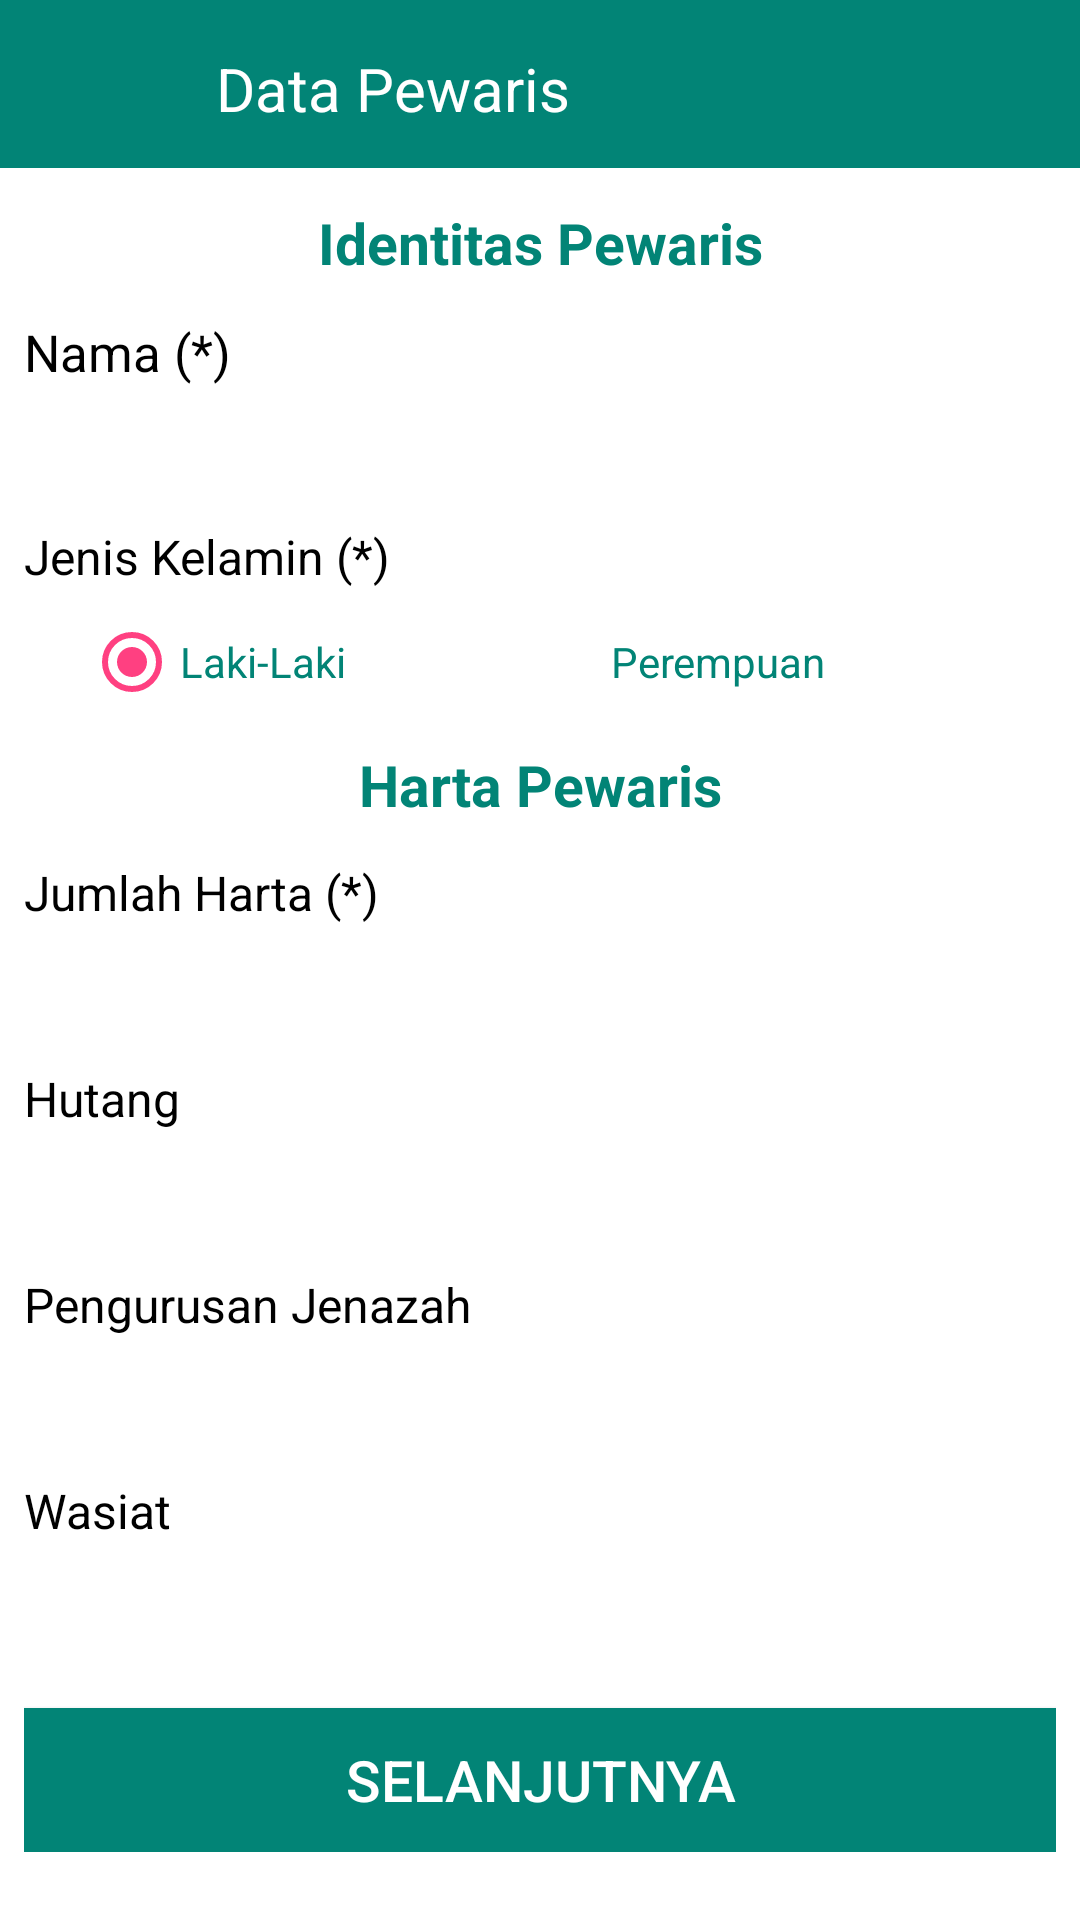

Write the Android layout XML for this screen, with the resource values it uses.
<!-- AndroidManifest.xml: application theme Theme.MyFaraid -->
<!-- res/layout/activity_pewaris.xml -->
<?xml version="1.0" encoding="utf-8"?>
<LinearLayout xmlns:android="http://schemas.android.com/apk/res/android"
    xmlns:app="http://schemas.android.com/apk/res-auto"
    xmlns:tools="http://schemas.android.com/tools"
    android:layout_width="match_parent"
    android:layout_height="match_parent"
    android:background="#ffffff"
    android:orientation="vertical"
    tools:context=".Pewaris">
    <RelativeLayout
        android:id="@+id/titleView1"
        android:layout_width="match_parent"
        android:layout_height="56dp"
        android:background="@color/Primary">

        <ImageButton
            android:id="@+id/back"
            android:layout_width="24dp"
            android:layout_height="24dp"
            android:layout_marginLeft="16dp"
            android:layout_marginTop="16dp"
            android:src="@drawable/back"
            android:background="@null"/>

        <TextView
            android:id="@+id/textView1"
            android:layout_width="wrap_content"
            android:layout_height="wrap_content"
            android:layout_alignParentLeft="true"
            android:layout_alignParentTop="true"
            android:layout_marginLeft="72dp"
            android:layout_marginTop="16dp"
            android:layout_toRightOf="@+id/back"
            android:text="Data Pewaris"
            android:textAppearance="?android:attr/textAppearanceLarge"
            android:textColor="#ffffff"
            android:textSize="20sp" />

    </RelativeLayout>

    <ScrollView
        android:id="@+id/scrollView1"
        android:layout_width="match_parent"
        android:layout_height="wrap_content"
        android:layout_below="@+id/titleView1"
        android:clipToPadding="false"
        android:fillViewport="false"
        android:scrollbars="none" >

        <LinearLayout
            android:layout_width="match_parent"
            android:layout_height="wrap_content"
            android:layout_marginLeft="8dp"
            android:layout_marginRight="8dp"
            android:paddingBottom="16dp"
            android:orientation="vertical">

            <TextView
                android:layout_width="match_parent"
                android:layout_height="50dp"
                android:gravity="center"
                android:text="Identitas Pewaris"
                android:textColor="@color/Primary"
                android:textSize="19sp"
                android:textStyle="bold"/>

            <TextView
                android:layout_width="match_parent"
                android:layout_height="30dp"
                android:text="Nama (*)"
                android:textColor="#000000"
                android:textSize="17sp"/>

            <EditText
                android:id="@+id/eTNama"
                android:maxLength="20"
                android:layout_width="fill_parent"
                android:layout_height="wrap_content"
                android:textSize="16sp"
                android:hint="Masukkan Nama (Max 15 karakter)"
                android:inputType="text" />

            <TextView
                android:layout_width="match_parent"
                android:layout_height="30dp"
                android:text="Jenis Kelamin (*)"
                android:textColor="#000000"
                android:textSize="16sp"/>

            <RadioGroup
                android:id="@+id/jkGroup"
                android:layout_width="match_parent"
                android:layout_height="wrap_content"
                android:layout_marginLeft="20dp"
                android:layout_marginRight="20dp"
                android:orientation="horizontal" >

                <RadioButton
                    android:id="@+id/rbLakiLaki"
                    android:layout_width="wrap_content"
                    android:layout_height="wrap_content"
                    android:layout_gravity="center"
                    android:layout_weight="1"
                    android:checked="true"
                    android:text="Laki-Laki"
                    android:textColor="@color/Primary" />

                <RadioButton
                    android:id="@+id/rbPerempuan"
                    android:layout_width="wrap_content"
                    android:layout_height="wrap_content"
                    android:layout_gravity="center"
                    android:layout_weight="1"
                    android:text="Perempuan"
                    android:textColor="@color/Primary" />

            </RadioGroup>

            <TextView
                android:layout_width="match_parent"
                android:layout_height="50dp"
                android:gravity="center"
                android:text="Harta Pewaris"
                android:textColor="@color/Primary"
                android:textSize="19sp"
                android:textStyle="bold"/>

            <TextView
                android:layout_width="match_parent"
                android:layout_height="30dp"
                android:text="Jumlah Harta (*)"
                android:textColor="#000000"
                android:textSize="16sp"/>

            <EditText
                android:id="@+id/eTJumlahHarta"
                android:maxLength="10"
                android:layout_width="fill_parent"
                android:layout_height="wrap_content"
                android:layout_weight="1"
                android:textSize="16sp"
                android:hint="Jumlah Harta (Rp)"
                android:inputType="number" />


            <TextView
                android:layout_width="match_parent"
                android:layout_height="30dp"
                android:text="Hutang"
                android:textColor="#000000"
                android:textSize="16sp"/>

            <EditText
                android:maxLength="10"
                android:id="@+id/eTJumlahHutang"
                android:layout_width="match_parent"
                android:layout_height="wrap_content"
                android:textSize="16sp"
                android:hint="Hutang (Rp)"
                android:inputType="number" />

            <TextView
                android:layout_width="match_parent"
                android:layout_height="30dp"
                android:text="Pengurusan Jenazah"
                android:textColor="#000000"
                android:textSize="16sp"/>

            <EditText
                android:maxLength="10"
                android:id="@+id/eTJumlahPengurusuanJenazah"
                android:layout_width="match_parent"
                android:layout_height="wrap_content"
                android:textSize="16sp"
                android:hint="Pengurusan Jenazah (Rp)"
                android:inputType="number" />

            <TextView
                android:layout_width="match_parent"
                android:layout_height="30dp"
                android:text="Wasiat"
                android:textColor="#000000"
                android:textSize="16sp"/>

            <EditText
                android:maxLength="10"
                android:id="@+id/eTJumlahWasiat"
                android:layout_width="match_parent"
                android:layout_height="wrap_content"
                android:textSize="16sp"
                android:hint="Wasiat (Rp) 1/3 dari Harta"
                android:inputType="numberDecimal" />

            <Button
                android:id="@+id/selesaiHitung"
                android:layout_width="fill_parent"
                android:layout_height="48dp"
                android:layout_below="@+id/eTJumlahWasiat"
                android:layout_gravity="right|bottom"
                android:layout_marginTop="8dp"
                android:background="@drawable/button_background3"
                android:text="Selanjutnya"
                android:textSize="19dp"
                android:textColor="#ffff"/>

        </LinearLayout>

    </ScrollView>

</LinearLayout>
<!-- resources referenced by this layout -->
<resources>
  <color name="Primary">#028476</color>
  <!-- drawable button_background3 (drawable) -->
  <?xml version="1.0" encoding="utf-8"?>
  <selector xmlns:android="http://schemas.android.com/apk/res/android">
      <item android:state_pressed="true"
          android:drawable="@color/orange"/> 
      <item android:state_focused="true"
          android:drawable="@color/orange"/> 
      <item android:drawable="@color/Primary"/> 
  </selector>
  <style name="Theme.MyFaraid" parent="Theme.AppCompat.NoActionBar">
          <item name="colorPrimary">@color/colorPrimary</item>
          <item name="colorPrimaryDark">@color/colorPrimaryDark</item>
          <item name="colorAccent">@color/colorAccent</item>
          
          <item name="android:statusBarColor" tools:targetApi="l">?attr/colorPrimaryVariant</item>
          
      </style>
  <color name="orange">#f38831</color>
  <color name="colorPrimary">#3F51B5</color>
  <color name="colorPrimaryDark">#303F9F</color>
  <color name="colorAccent">#FF4081</color>
</resources>
